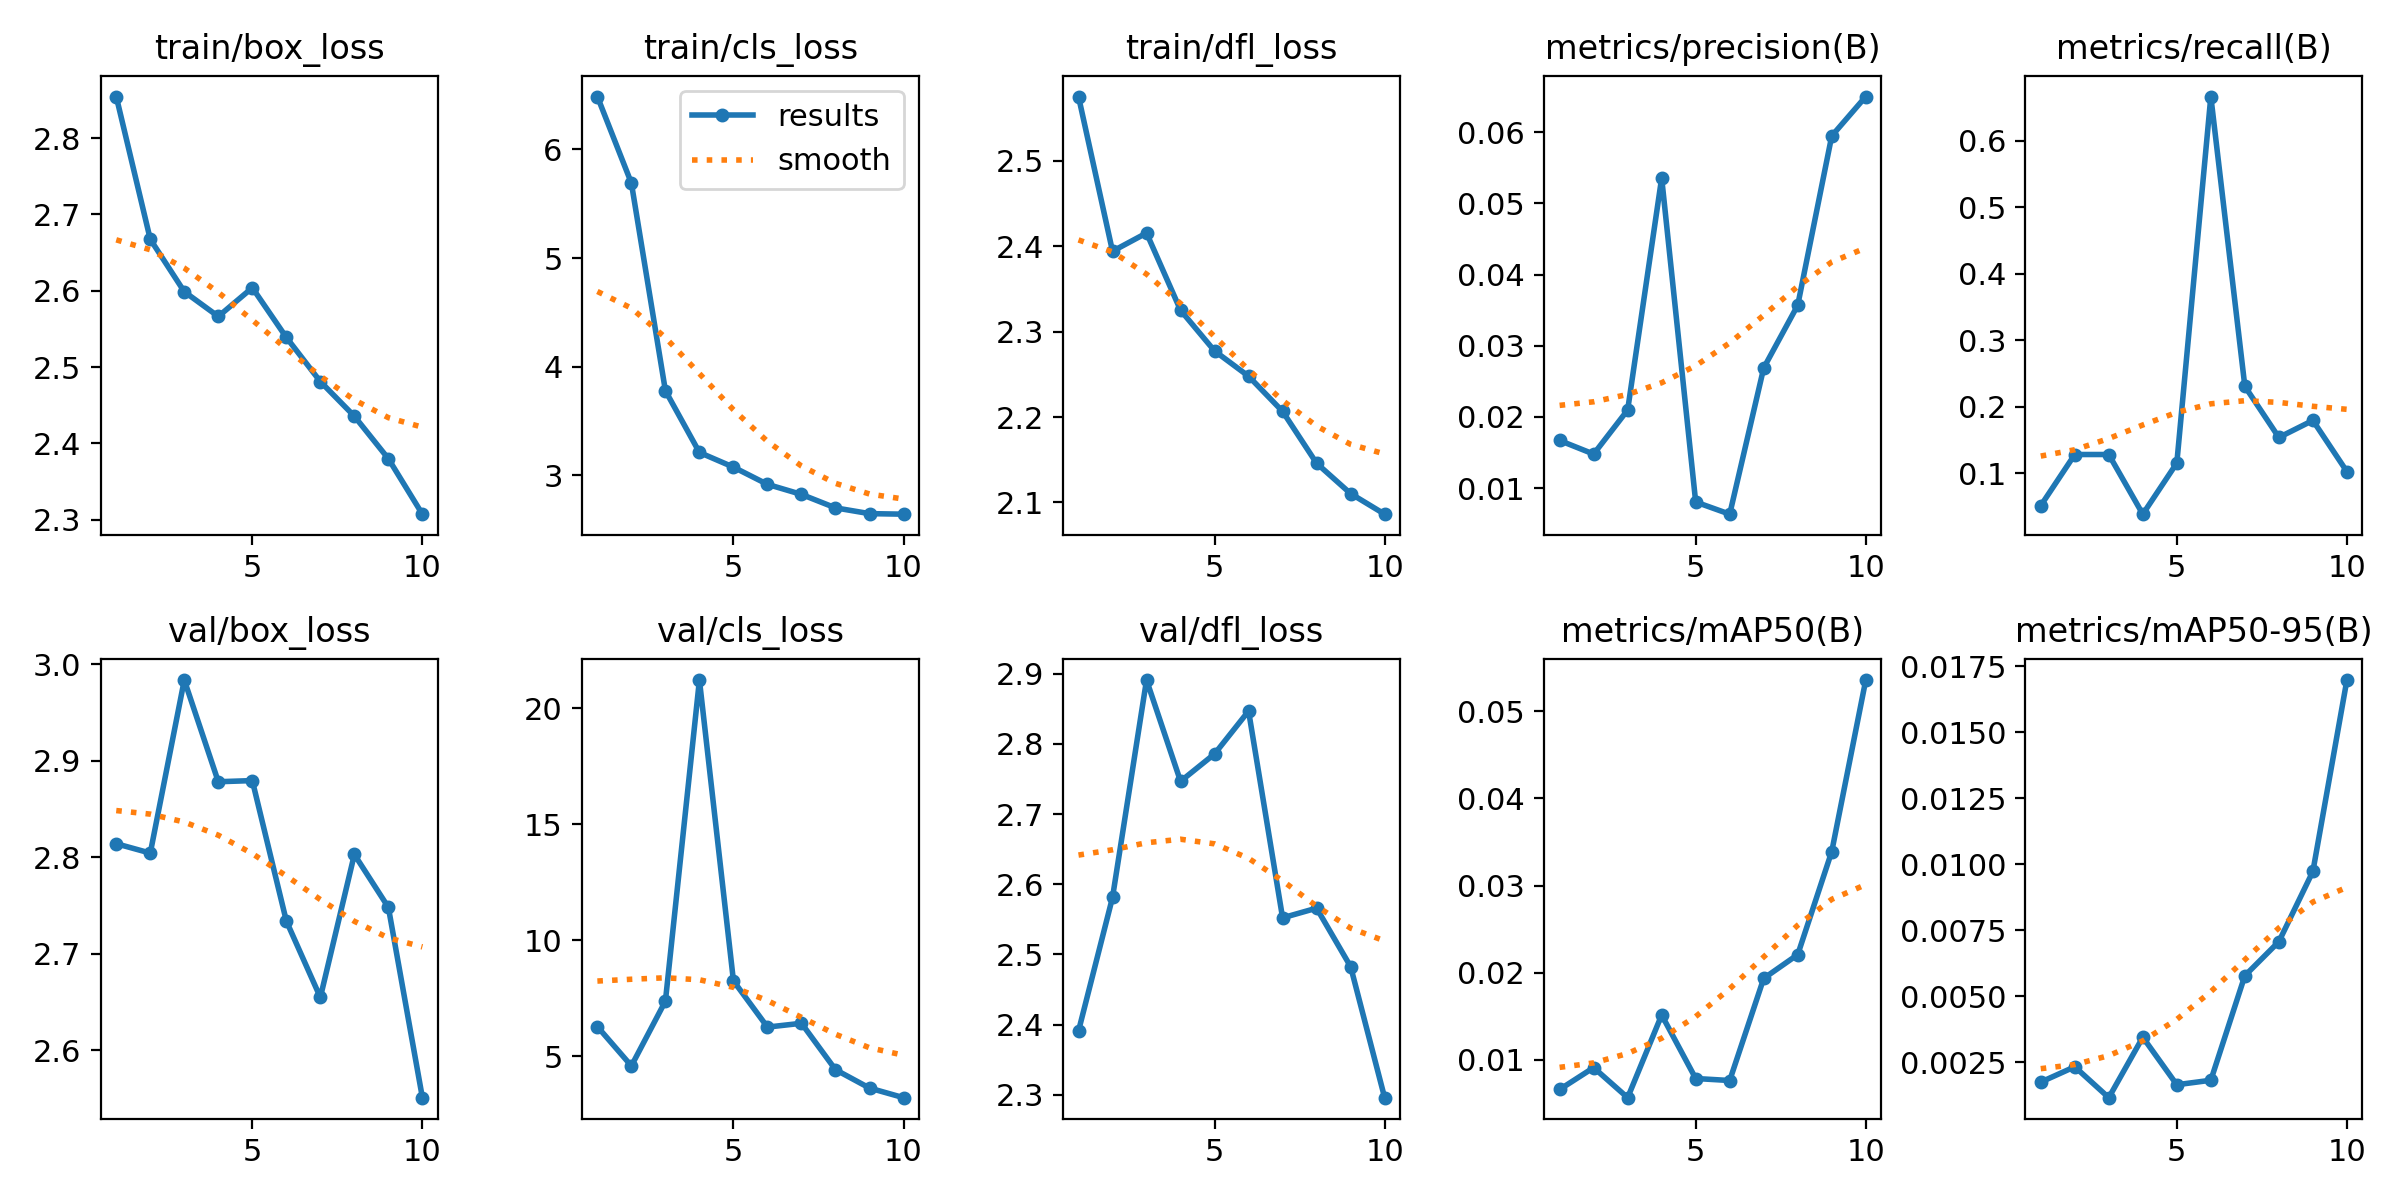

Values plotted in this chart, from the file beside it:
epoch, time, train/box_loss, train/cls_loss, train/dfl_loss, metrics/precision(B), metrics/recall(B), metrics/mAP50(B), metrics/mAP50-95(B), val/box_loss, val/cls_loss, val/dfl_loss, lr/pg0, lr/pg1, lr/pg2
1, 7.567, 2.855, 6.488, 2.575, 0.0167, 0.05128, 0.00659, 0.00174, 2.814, 6.284, 2.391, 0.0006154, 0.0006154, 0.0006154
2, 10.29, 2.667, 5.69, 2.394, 0.01479, 0.1282, 0.0091, 0.00232, 2.804, 4.591, 2.581, 0.001155, 0.001155, 0.001155
3, 12.93, 2.599, 3.778, 2.415, 0.02098, 0.1282, 0.00565, 0.00115, 2.984, 7.382, 2.891, 0.001563, 0.001563, 0.001563
4, 15.21, 2.566, 3.209, 2.325, 0.05357, 0.03846, 0.01514, 0.00344, 2.878, 21.21, 2.747, 0.001406, 0.001406, 0.001406
5, 17.53, 2.604, 3.074, 2.277, 0.00806, 0.1154, 0.00785, 0.00164, 2.879, 8.255, 2.786, 0.001208, 0.001208, 0.001208
6, 19.84, 2.539, 2.915, 2.248, 0.00635, 0.6667, 0.00762, 0.00181, 2.734, 6.263, 2.847, 0.00101, 0.00101, 0.00101
7, 22.02, 2.481, 2.823, 2.207, 0.02689, 0.2308, 0.01934, 0.00577, 2.655, 6.428, 2.552, 0.000812, 0.000812, 0.000812
8, 24.36, 2.436, 2.699, 2.146, 0.0357, 0.1538, 0.02207, 0.00706, 2.803, 4.429, 2.566, 0.000614, 0.000614, 0.000614
9, 26.58, 2.38, 2.646, 2.11, 0.05948, 0.1795, 0.0339, 0.00972, 2.748, 3.637, 2.483, 0.000416, 0.000416, 0.000416
10, 28.9, 2.307, 2.641, 2.086, 0.06501, 0.1026, 0.05358, 0.01697, 2.551, 3.223, 2.296, 0.000218, 0.000218, 0.000218
